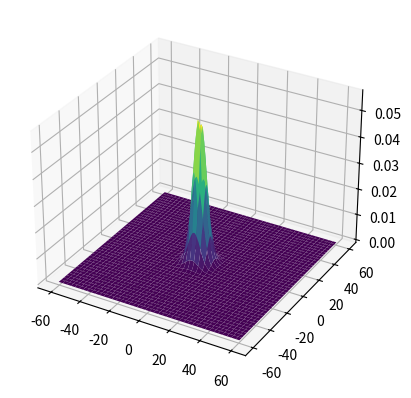
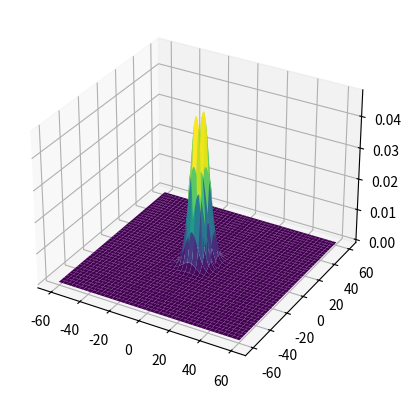
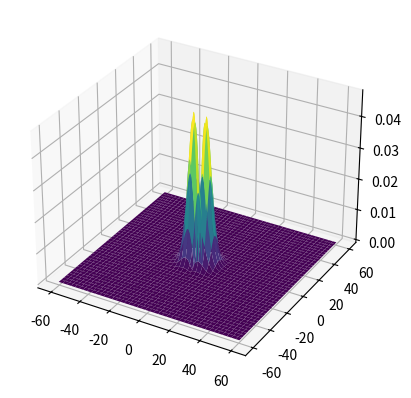
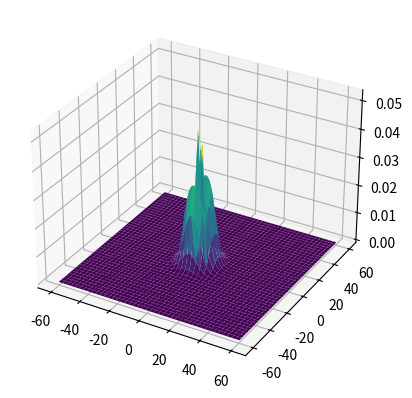
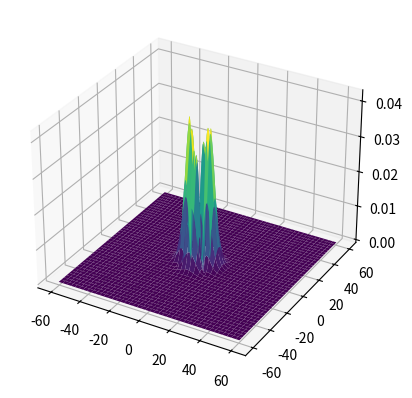
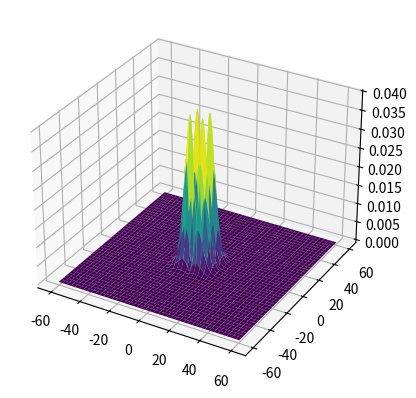
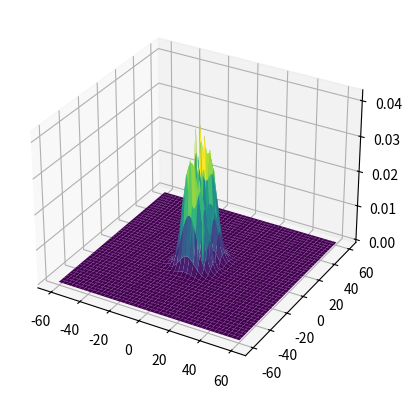
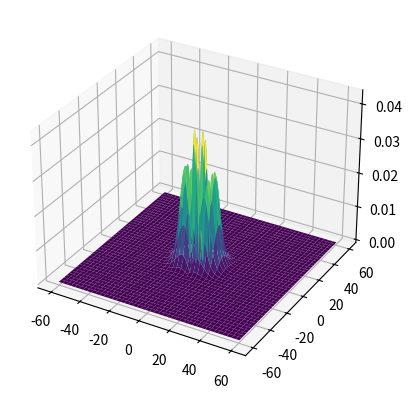
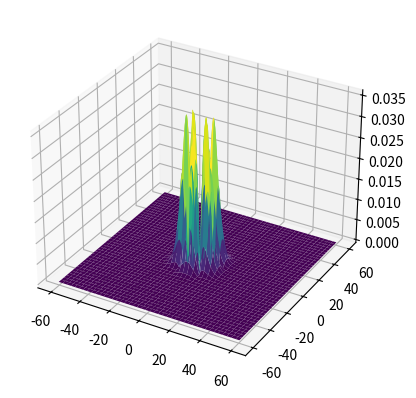
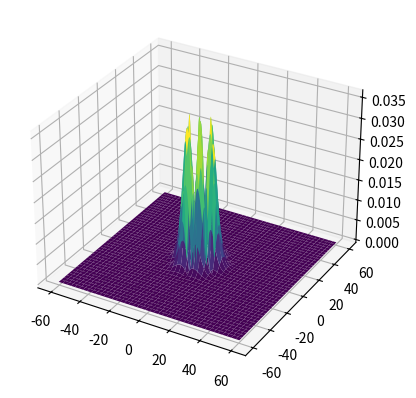

Reproduce these figures in Python, in order.
#Task 2: Strip Waveguide
import numpy as np
from scipy.sparse import diags
from scipy.sparse.linalg import eigs
import matplotlib.pyplot as plt


#2D Example Parameters
grid_size     = 120
number_points = 301
h             = grid_size/(number_points - 1)
lam           = 0.78
k0            = 2*np.pi/lam
e_substrate   = 2.25
delta_e       = 1.5e-2
w             = 15.0
xx            = np.linspace(-grid_size/2-h,grid_size/2+h,number_points)#+2
yy            = np.linspace(-grid_size/2,grid_size/2,number_points)
XX,YY         = np.meshgrid(xx,yy)
prm           = e_substrate + delta_e * np.exp(-(XX**2+YY**2)/w**2)

def guided_modes_2D(prm, k0, h):
    '''
    Computes the effective permittivity of a quasi-TE polarized guided
    eigenmode. All dimensions are in µm.

    Parameters
    ----------
    prm  : 2d-array
        Dielectric permittivity in the xy-plane
    k0 : float
        Free space wavenumber
    h : float
        Spatial discretization
    numb : int
        Number of eigenmodes to be calculated

    Returns
    -------
    eff_eps : 1d-array
        Effective permittivity vector of calculated eigenmodes
    guided : 3d-array
        Field distributions of the guided eigenmodes
    '''
    nps = number_points
    total_points = nps * nps  # Total number of points in the 1d matrix/ Numerber of points in one dimension of the 2D matrix
    dts = -4 / (h ** 2 * k0 ** 2) + prm.flatten() # Calculation Diagonal Terms
    adts = 1 / (h ** 2 * k0 ** 2)        # Calculation adjacent Diagonal Terms
    prm_max = np.max(prm)

    main_diag=dts


    adj_diag=adts*np.ones(total_points-1)
    adj_diag[np.arange(1, total_points)%nps==0]=0

    adj_grid=adts*np.ones(total_points-nps)

    diagonals=[main_diag, adj_diag, adj_diag, adj_grid, adj_grid]

    lap_mat=diags(diagonals, [0, -1, 1, -nps, nps], shape=(total_points, total_points))

    eigenvalues, eigenvectors=eigs(lap_mat, k=10)

    val_indices=(eigenvalues<prm_max)&(eigenvalues>e_substrate)
    eff_eps=eigenvalues[val_indices]
    val_eigvecs=eigenvectors[:, val_indices]

    guided=[]
    for val_eigvec in val_eigvecs.T:
        guided.append(val_eigvec.reshape(nps, nps))

    return eff_eps, guided

effective_permittivities, field_distributions = guided_modes_2D(prm, k0, h)
print(effective_permittivities)

#2D
#for field in field_distributions:
#    plt.figure()
#    plt.imshow(np.abs(field), extent=(xx.min(), xx.max(), yy.min(), yy.max()), cmap='viridis')
#    plt.show()

#3D

for index, field in enumerate(field_distributions):
    fig = plt.figure()
    ax = fig.add_subplot(111, projection='3d')
    surf = ax.plot_surface(XX, YY, np.abs(field), cmap='viridis')
    plt.show()